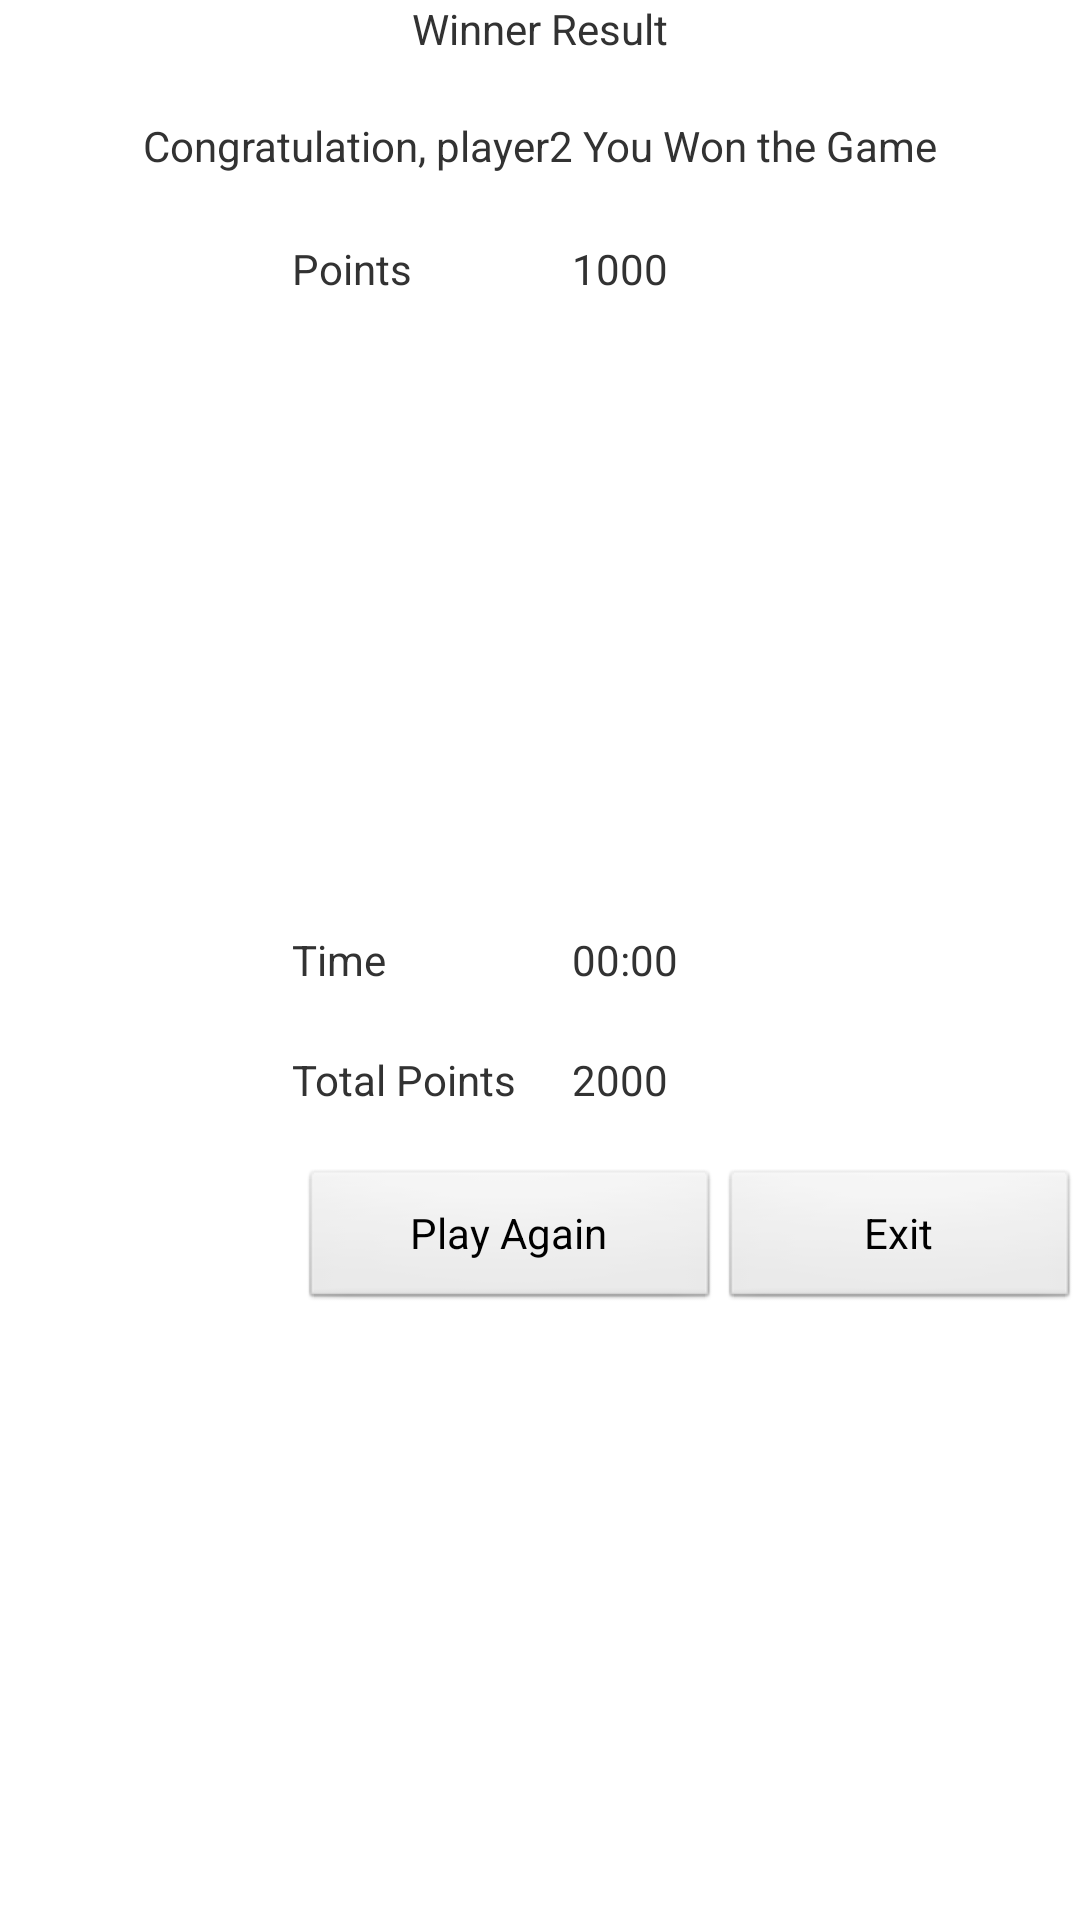

The Android layout XML behind this screen, and the referenced resources:
<!-- AndroidManifest.xml: application theme AppTheme -->
<!-- res/layout/gamewon.xml -->
<?xml version="1.0" encoding="utf-8"?>
<RelativeLayout
    xmlns:android="http://schemas.android.com/apk/res/android"
	android:id="@+id/relativeLayout1"
    android:layout_width="fill_parent"
    android:layout_height="fill_parent">

    <TextView
        android:id="@+id/gamewonheader"
        android:layout_width="wrap_content"
        android:layout_height="wrap_content"
        android:layout_alignParentTop="true"
        android:layout_centerHorizontal="true"
        android:layout_marginBottom="20dp"
        android:text="Winner Result"
        style="?text_view_header"/>

    <TextView
        android:id="@+id/noticeboard"
        android:layout_width="wrap_content"
        android:layout_height="wrap_content"
        android:layout_below="@+id/gamewonheader"
        android:layout_centerHorizontal="true"
        android:text="Congratulation, player2 You Won the Game" 
        style="?text_view_subtitle"/>

    <TextView
        android:id="@+id/textView2"
        android:layout_width="wrap_content"
        android:layout_height="wrap_content"
        android:layout_alignLeft="@+id/textView1"
        android:layout_centerVertical="true"
        android:text="Time"
        style="?text_view_subtitle"/>

    <TextView
        android:id="@+id/outputofTiming"
        android:layout_width="wrap_content"
        android:layout_height="wrap_content"
        android:layout_alignBaseline="@+id/textView2"
        android:layout_alignBottom="@+id/textView2"
        android:layout_alignLeft="@+id/OutputofScore"
        android:text="00:00"
        style="?text_view_subtitle"/>

    <TextView
        android:id="@+id/textView3"
        android:layout_width="wrap_content"
        android:layout_height="wrap_content"
        android:layout_alignLeft="@+id/textView2"
        android:layout_below="@+id/textView2"
        android:layout_marginTop="21dp"
        android:text="Total Points"
        style="?text_view_subtitle"/>

    <TextView
        android:id="@+id/OutputTotalScore"
        android:layout_width="wrap_content"
        android:layout_height="wrap_content"
        android:layout_alignBaseline="@+id/textView3"
        android:layout_alignBottom="@+id/textView3"
        android:layout_alignLeft="@+id/outputofTiming"
        android:text="2000" 
        style="?text_view_subtitle"/>

    <TextView
        android:id="@+id/OutputofScore"
        android:layout_width="wrap_content"
        android:layout_height="wrap_content"
        android:layout_alignBaseline="@+id/textView1"
        android:layout_alignBottom="@+id/textView1"
        android:layout_alignRight="@+id/gamewonheader"
        android:text="1000" 
        style="?text_view_subtitle"/>

    <RelativeLayout
        android:layout_width="wrap_content"
        android:layout_height="50dp"
        android:layout_marginTop="20dp"
        android:layout_alignParentLeft="true"
        android:layout_alignParentRight="true"
        android:layout_below="@+id/textView3">

        <Button
            android:id="@+id/PlayAgain"
            android:layout_width="140dp"
            android:layout_height="wrap_content"
            android:layout_alignParentLeft="true"
            android:layout_alignParentTop="true"
            android:layout_marginLeft="100dp"
            android:text="Play Again"/>

        <Button
            android:id="@+id/Exit"
            android:layout_width="140dp"
            android:layout_height="wrap_content"
            android:layout_alignParentTop="true"
            android:layout_toRightOf="@+id/PlayAgain"
            android:text="Exit" />

    </RelativeLayout>

    <TextView
        android:id="@+id/textView1"
        style="?text_view_subtitle"
        android:layout_width="wrap_content"
        android:layout_height="wrap_content"
        android:layout_below="@+id/noticeboard"
        android:layout_marginTop="22dp"
        android:layout_toLeftOf="@+id/gamewonheader"
        android:text="Points" />

</RelativeLayout>
<!-- resources referenced by this layout -->
<resources>
  <style name="AppTheme" parent="android:Theme.Light.NoTitleBar" />
</resources>
